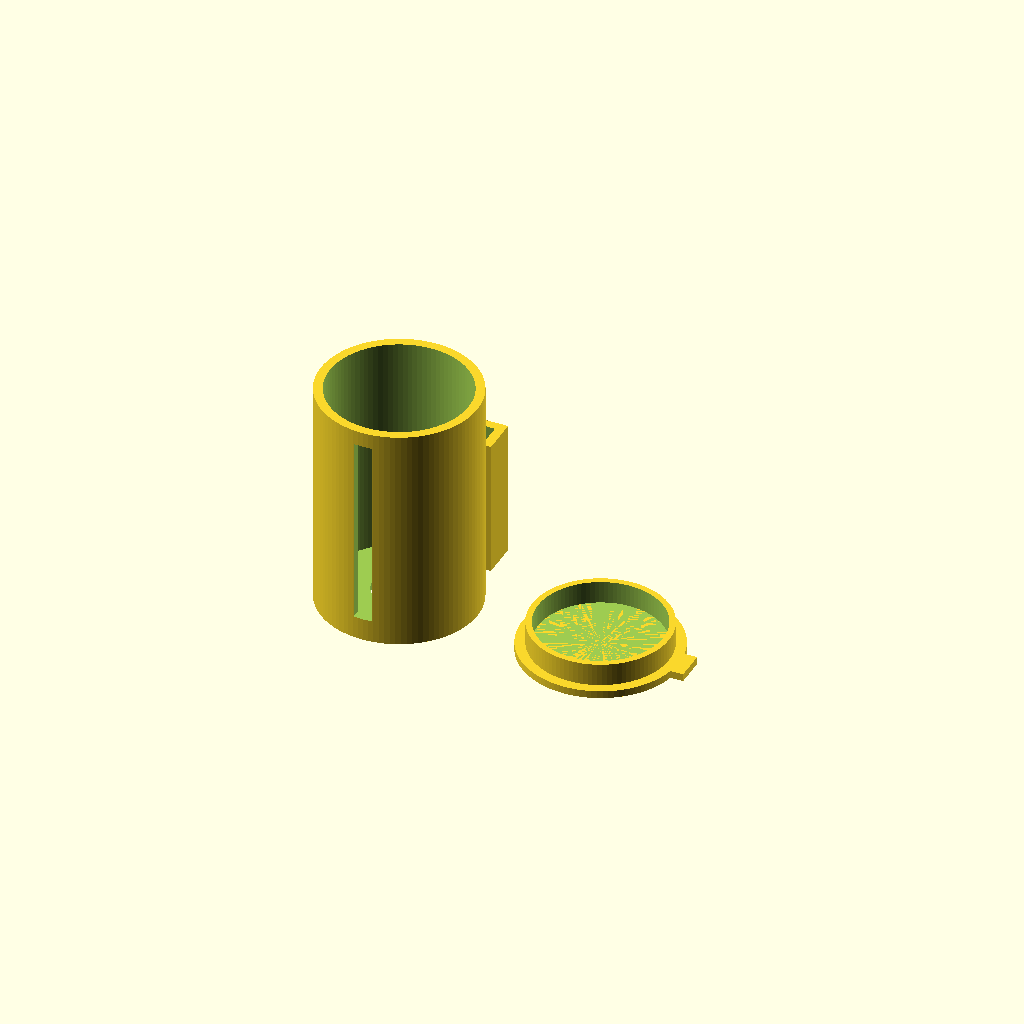
Cell 1: rendered with the file's own defaults.
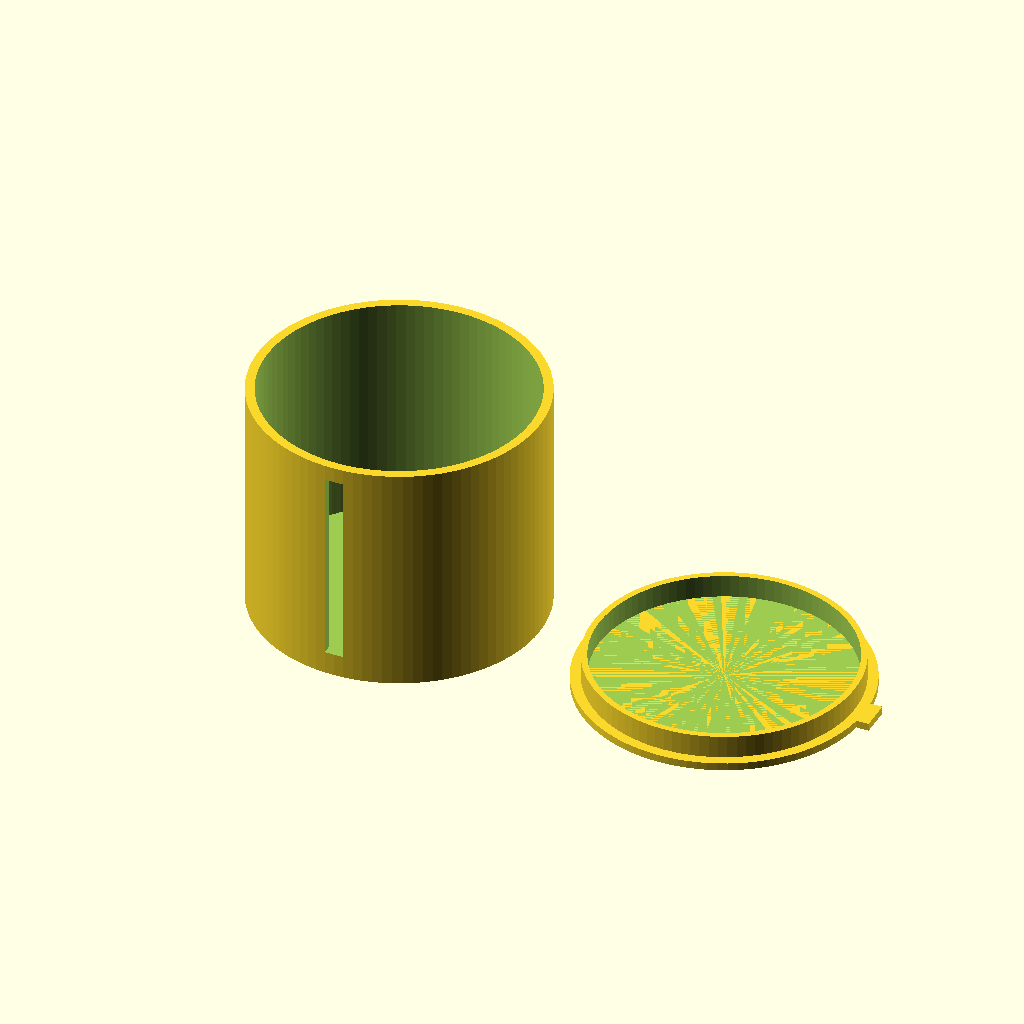
Cell 2: roll_d = 66 (everything else at default).
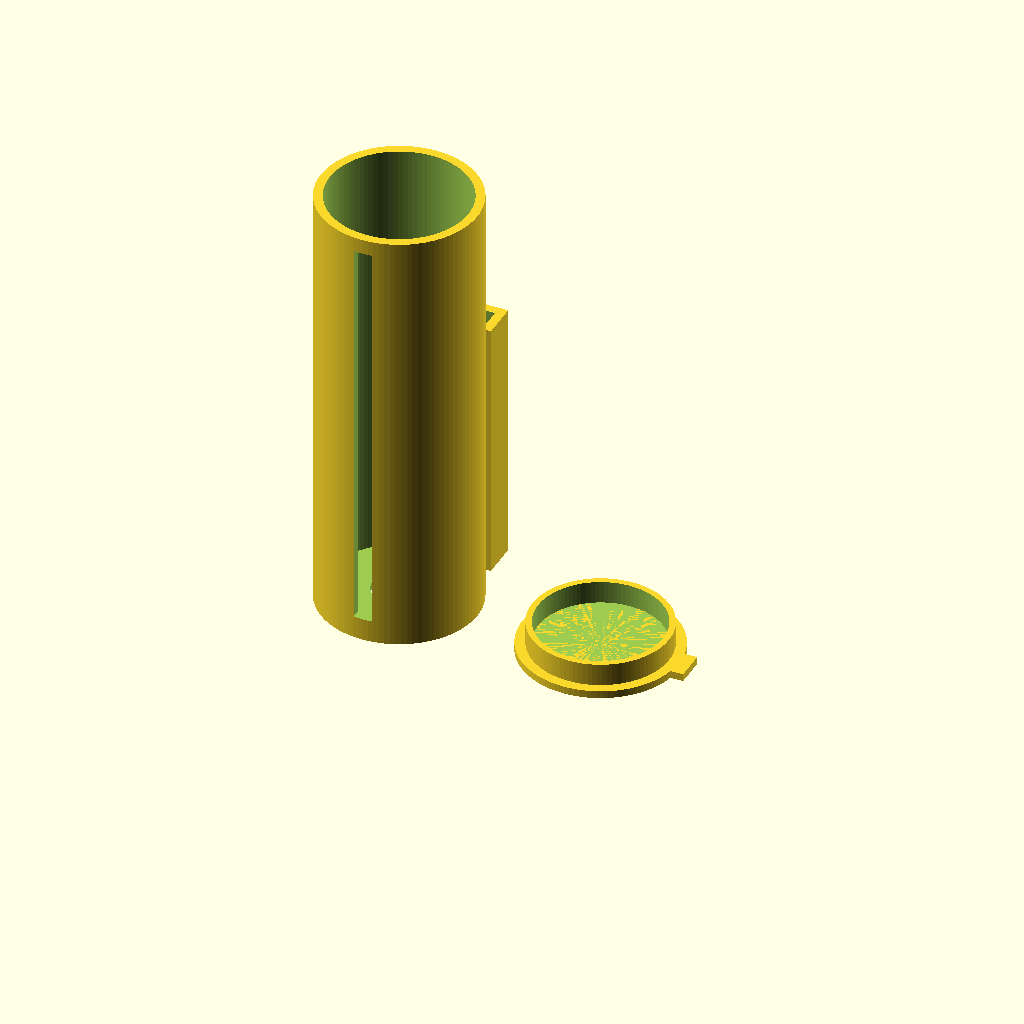
Cell 3: the same model with roll_l = 114.
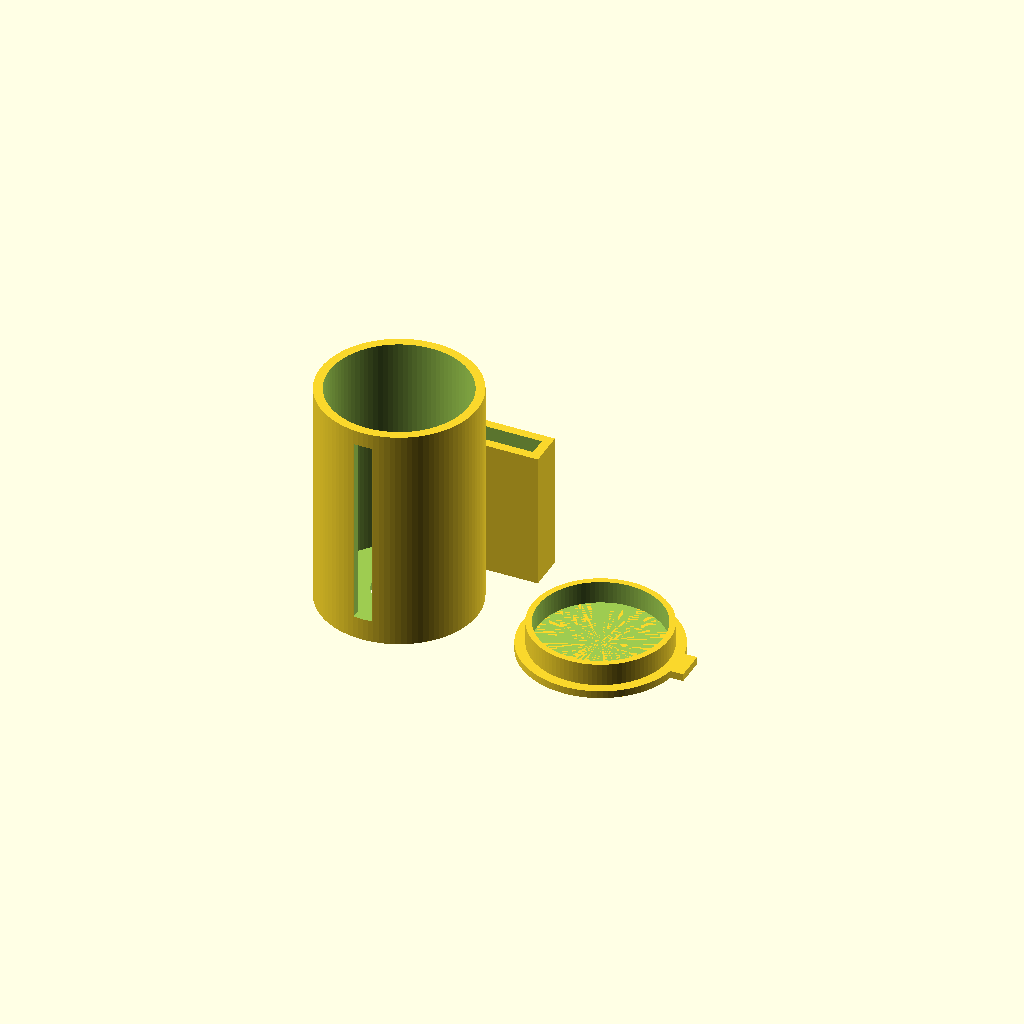
Cell 4 — leash_w set to 50, the other parameters unchanged.
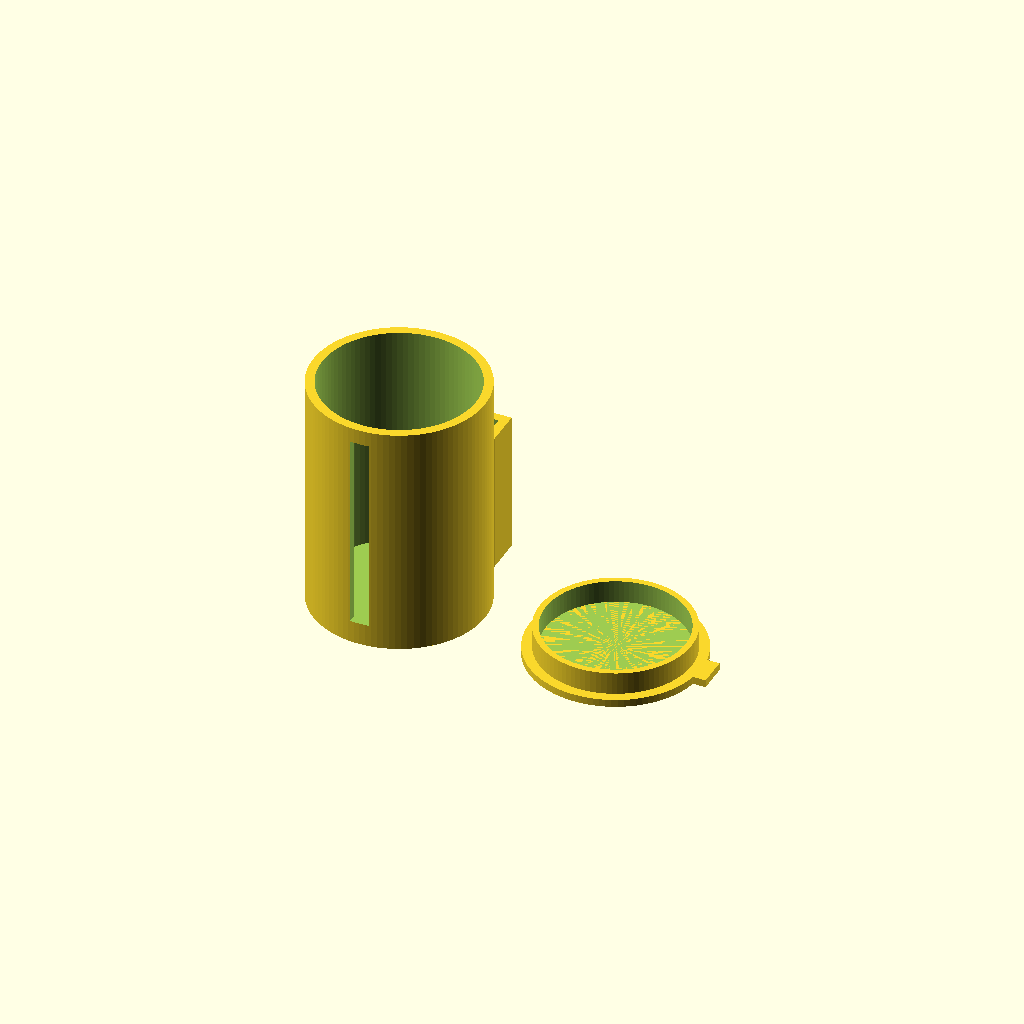
Cell 5 — clear set to 4, the other parameters unchanged.
All cells are drawn from one camera (rotation 55°, 0°, 25°, orthographic, colour scheme Cornfield), so only the parameter changes between them.
Source of the model, models/scad/bag_holder.scad:
// Poop-bag roll holder that rides on a dog leash.
// Tube stands upright on the bed (no supports): closed bottom, push-on cap,
// side slit to pull bags out, leash loop on the back (vertical channel).
// part = "both" | "body" | "cap"
part = "both";

roll_d = 33;     // MEASURE: bag roll diameter
roll_l = 57;     // MEASURE: bag roll length
leash_w = 25;    // MEASURE: leash webbing width
leash_t = 4;     // MEASURE: leash thickness

clear = 2;       // room around the roll
wall  = 2.4;
floor_t = 2;
fit   = 0.25;    // cap push-fit gap
slit_w = 5;

id = roll_d + 2 * clear;
od = id + 2 * wall;
h  = roll_l + clear + floor_t;
lip_h = 6;
loop_wall = 2.4;
$fn = 96;

module body() {
  difference() {
    union() {
      cylinder(d = od, h = h);
      // leash loop on the back: webbing threads through vertically
      lw = leash_w + 2;  lt = leash_t + 1;
      translate([-(lw / 2 + loop_wall), od / 2 - wall, 0])
        difference() {
          cube([lw + 2 * loop_wall, lt + loop_wall + wall, h * 0.6]);
          translate([loop_wall, wall, -1]) cube([lw, lt, h]);
        }
    }
    translate([0, 0, floor_t]) cylinder(d = id, h = h);
    // dispensing slit, front side
    translate([-slit_w / 2, -od, floor_t + 4]) cube([slit_w, od, h - floor_t - 8]);
    // finger hole in the floor to push the roll out
    translate([0, 0, -1]) cylinder(d = 14, h = floor_t + 2);
  }
}

module cap() {
  // flat top + plug that pushes into the tube
  cylinder(d = od, h = 2);
  difference() {
    cylinder(d = id - 2 * fit, h = 2 + lip_h);
    translate([0, 0, 2]) cylinder(d = id - 2 * fit - 2 * 1.6, h = lip_h + 1);
  }
  // small grip tab
  translate([od / 2 - 1, -4, 0]) cube([4, 8, 2]);
}

if (part == "body" || part == "both") body();
if (part == "cap" || part == "both") translate([od + 12, 0, 0]) cap();
Customizer parameters (derived from the source; name, type, default, range or options):
part: string, default "both"
roll_d: number, default 33
roll_l: number, default 57
leash_w: number, default 25
leash_t: number, default 4
clear: number, default 2
wall: number, default 2.4
floor_t: number, default 2
fit: number, default 0.25
slit_w: number, default 5
lip_h: number, default 6
loop_wall: number, default 2.4
